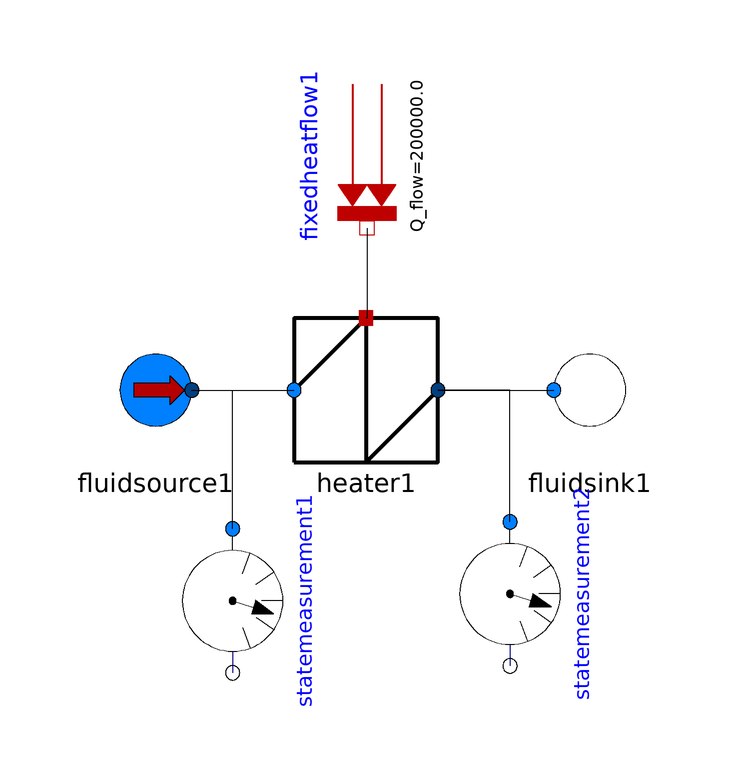

The Modelica model whose source follows is shown above as a component diagram (icons at their Placement, wires along their Line points).

model TestHeater2
  model FluidSource2 = Thermo.Devices.FluidSource(redeclare Thermo.Media.DryAir medium);
  model Heater2 = Thermo.Devices.Heater(redeclare Thermo.Media.DryAir mediumIn, redeclare Thermo.Media.DryAir mediumOut);
  model StateMeasurement2 = Thermo.Devices.StateMeasurement(redeclare Thermo.Media.DryAir medium);
  FluidSource2 fluidsource1 annotation(Placement(transformation(origin = {-48.433,25.9259}, extent = {{-12,-12},{12,12}})));
  Heater2 heater1 annotation(Placement(transformation(origin = {-13.3903,25.9259}, extent = {{-12,-12},{12,12}})));
  Thermo.Devices.FluidSink fluidsink1 annotation(Placement(transformation(origin = {23.9316,25.9259}, extent = {{-12,-12},{12,12}})));
  StateMeasurement2 statemeasurement1 annotation(Placement(transformation(origin = {-35.6322,-9.1954}, extent = {{-12,-12},{12,12}}, rotation = -90)));
  StateMeasurement2 statemeasurement2 annotation(Placement(transformation(origin = {10.6322,-8.04598}, extent = {{-12,-12},{12,12}}, rotation = -90)));
  Modelica.Thermal.HeatTransfer.Sources.FixedHeatFlow fixedheatflow1(Q_flow = 200000.0) annotation(Placement(transformation(origin = {-13.2184,64.9426}, extent = {{-12,12},{12,-12}}, rotation = -90)));
equation
  connect(fixedheatflow1.port,heater1.heat) annotation(Line(points = {{-13.2184,52.9426},{-13.2184,52.6552},{-13.2184,37.9259},{-13.3903,37.9259}}));
  connect(statemeasurement1.inflow,heater1.inflow) annotation(Line(points = {{-35.6322,2.8046},{-35.6322,2.8046},{-35.6322,25.8621},{-25.3903,25.8621},{-25.3903,25.9259}}));
  connect(statemeasurement2.inflow,heater1.outflow) annotation(Line(points = {{10.6322,3.95402},{10.6322,3.95402},{10.6322,25.8621},{-1.39031,25.8621},{-1.39031,25.9259}}));
  connect(heater1.outflow,fluidsink1.inflow) annotation(Line(points = {{-1.39031,25.9259},{17.9487,25.9259},{17.9487,25.9259},{17.9316,25.9259}}));
  connect(fluidsource1.outflow,heater1.inflow) annotation(Line(points = {{-42.433,25.9259},{-29.0598,25.9259},{-29.0598,25.9259},{-25.3903,25.9259}}));
  annotation(experiment(StartTime = 0.0, StopTime = 10.0, Tolerance = 0.000001));
end TestHeater2;